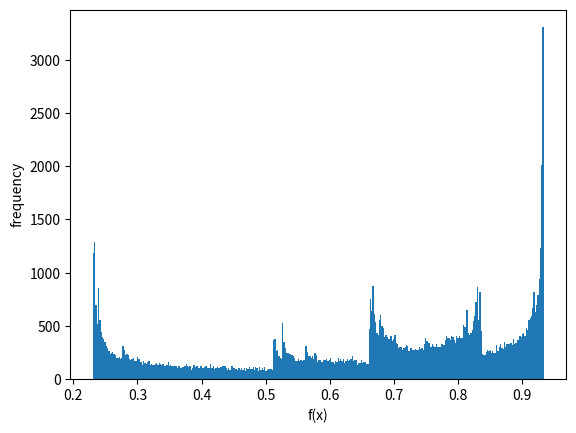

This figure's Python source:

from matplotlib.pyplot import plot, show, scatter, hist, xlabel, ylabel
from numpy import linspace
def f(x, r):
    return 4*r*x*(1-x)

Xhistogram = [0.65]
R3 = 0.934
for j in range(100000):
    Xhistogram.append(f(Xhistogram[j], R3))
hist(Xhistogram, bins=350)
xlabel('f(x)')
ylabel('frequency')
show()
